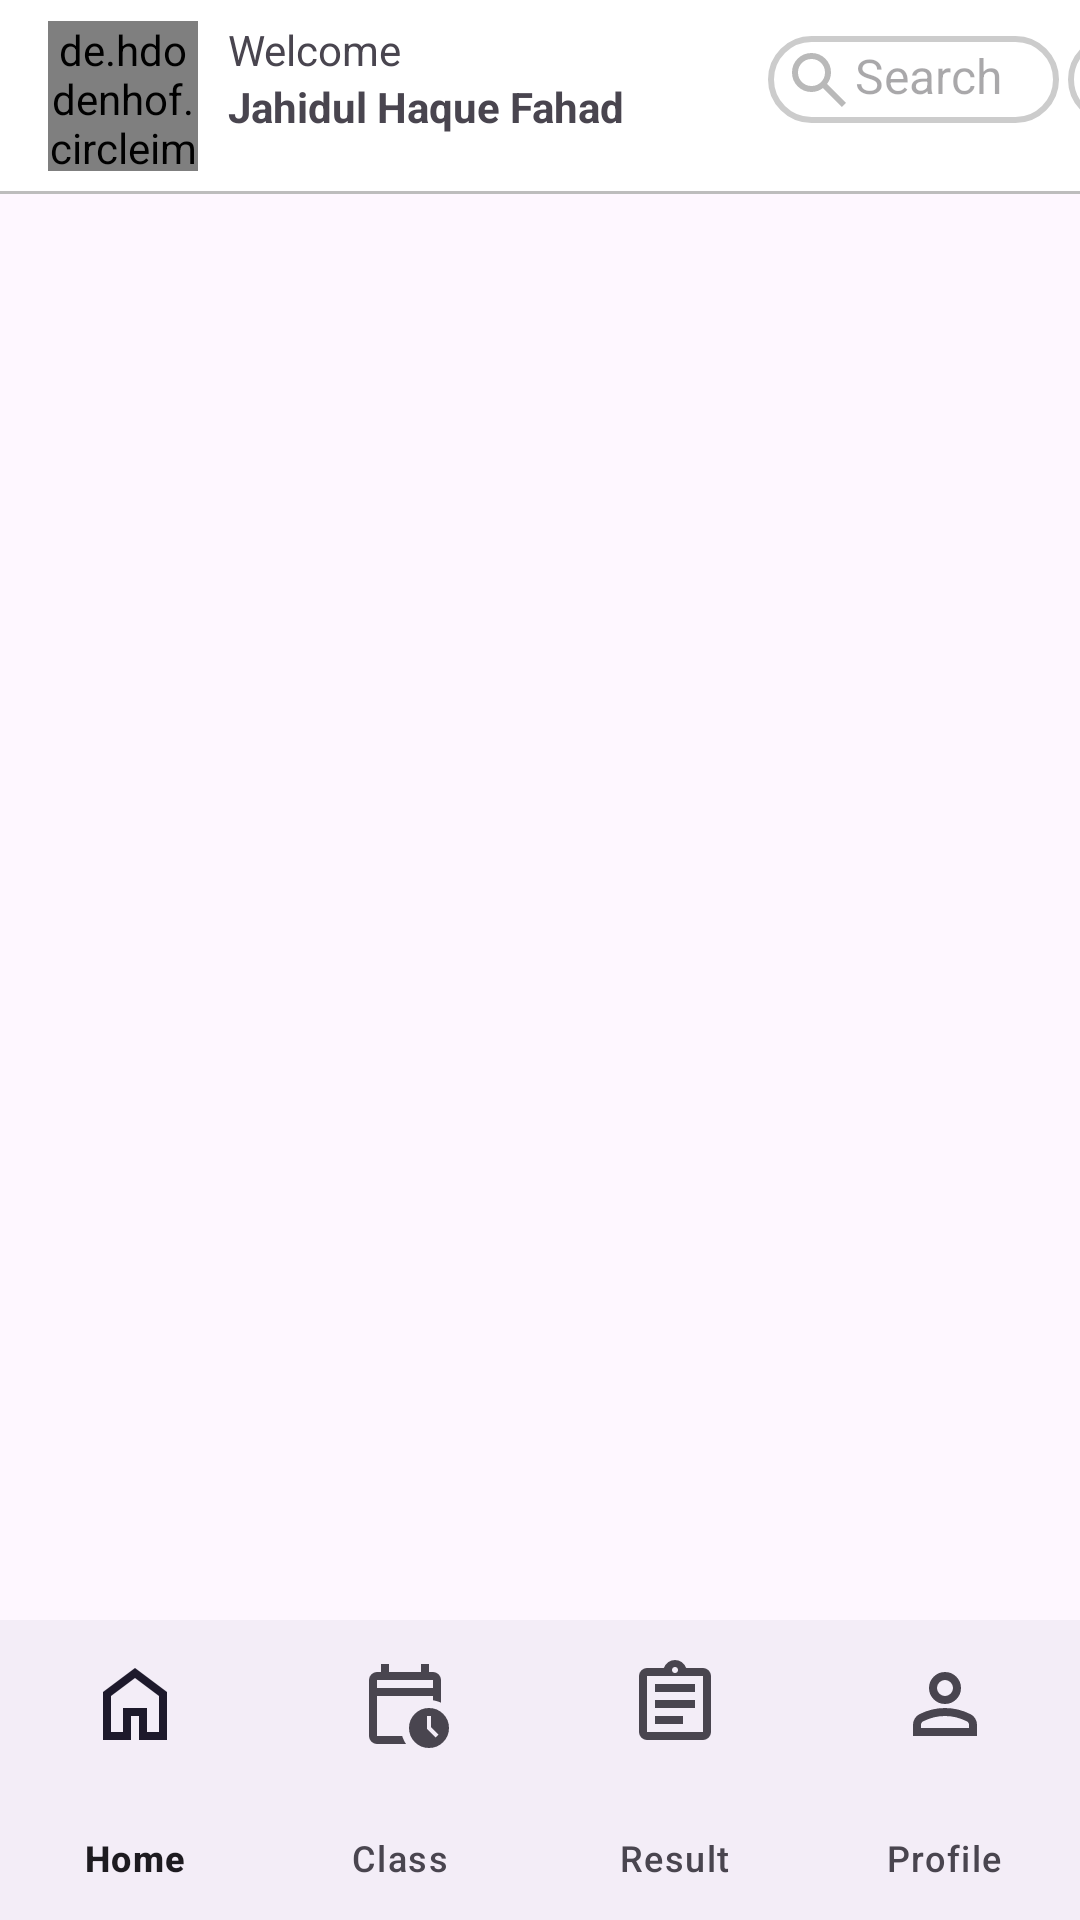

Android layout source for this screen:
<!-- AndroidManifest.xml: application theme Theme.SmartCampusManagementSystem -->
<!-- res/layout/activity_home_page.xml -->
<?xml version="1.0" encoding="utf-8"?>
<androidx.constraintlayout.widget.ConstraintLayout xmlns:android="http://schemas.android.com/apk/res/android"
    xmlns:app="http://schemas.android.com/apk/res-auto"
    android:id="@+id/main"
    android:layout_width="match_parent"
    android:layout_height="match_parent">

    <com.google.android.material.appbar.MaterialToolbar
        app:layout_constraintTop_toTopOf="parent"
        android:id="@+id/materialToolbar"
        android:layout_width="match_parent"
        android:layout_height="wrap_content"
        android:background="@color/white"
        android:minHeight="?attr/actionBarSize"
        android:theme="?attr/actionBarTheme" >
        <RelativeLayout
            android:layout_width="match_parent"
            android:layout_height="match_parent">

            <de.hdodenhof.circleimageview.CircleImageView
                android:id="@+id/avatarImage"
                android:layout_width="50dp"
                android:layout_height="50dp"
                android:src="@drawable/mypic"
                app:civ_border_width="2dp"
                app:civ_border_color="@android:color/white"/>

            <LinearLayout
                android:id="@+id/layout1"
                android:layout_width="wrap_content"
                android:layout_height="50dp"
                android:layout_marginStart="60dp"
                android:orientation="vertical">

                <TextView
                    android:id="@+id/wc"
                    android:layout_width="wrap_content"
                    android:layout_height="wrap_content"
                    android:text="Welcome" />

                <TextView
                    android:id="@+id/name"
                    android:layout_width="152dp"
                    android:layout_height="36dp"
                    android:textStyle="bold"
                    android:text="Jahidul Haque Fahad" />
            </LinearLayout>

            <LinearLayout
                android:id="@+id/layout2"
                android:layout_width="109dp"
                android:layout_height="wrap_content"
                android:layout_marginStart="240dp"
                android:orientation="vertical">

                <EditText
                    android:id="@+id/search"
                    android:layout_width="97dp"
                    android:layout_height="29dp"
                    android:layout_marginTop="5dp"
                    android:padding="5dp"
                    android:background="@drawable/edit_text_shape"
                    android:drawableLeft="@drawable/outline_search_24"
                    android:ems="10"
                    android:hint="Search"
                    android:inputType="text"
                    android:textSize="16dp" />
            </LinearLayout>
            <LinearLayout
                android:id="@+id/layout3"
                android:layout_width="109dp"
                android:layout_height="wrap_content"
                android:layout_marginStart="340dp"
                android:orientation="vertical">

                <EditText
                    android:id="@+id/notification"
                    android:layout_width="50dp"
                    android:layout_height="29dp"
                    android:layout_marginTop="5dp"
                    android:background="@drawable/edit_text_shape"
                    android:drawableLeft="@drawable/outline_notifications_24"
                    android:ems="10"
                    android:text="50"
                    android:inputType="text"
                    android:textSize="16dp"
                    android:focusable="false"
                    android:cursorVisible="false"
                    android:clickable="true"
                    android:longClickable="false"
                    />
            </LinearLayout>

        </RelativeLayout>

    </com.google.android.material.appbar.MaterialToolbar>

    <View
        android:layout_width="match_parent"
        android:layout_height="1dp"
        android:background="#BDBDBD"
        app:layout_constraintBottom_toBottomOf="@+id/materialToolbar"
        app:layout_constraintEnd_toEndOf="parent"
        app:layout_constraintStart_toStartOf="parent"
        app:layout_constraintTop_toBottomOf="@+id/materialToolbar" />

    <FrameLayout
        android:id="@+id/fragmentContainerView"
        android:layout_width="0dp"
        android:layout_height="0dp"
        app:layout_constraintBottom_toTopOf="@+id/bottomNavigationView"
        app:layout_constraintEnd_toEndOf="parent"
        app:layout_constraintHorizontal_bias="0.0"
        app:layout_constraintStart_toStartOf="parent"
        app:layout_constraintTop_toBottomOf="@+id/materialToolbar"
        app:layout_constraintVertical_bias="0.0">

    </FrameLayout>

    <com.google.android.material.bottomnavigation.BottomNavigationView
        android:id="@+id/bottomNavigationView"
        android:layout_width="match_parent"
        android:layout_height="100dp"
        app:layout_constraintBottom_toBottomOf="parent"
        app:layout_constraintEnd_toEndOf="parent"
        app:layout_constraintStart_toStartOf="parent"
        app:menu="@menu/bottom_navigation_menu"
        app:labelVisibilityMode="labeled"
        app:itemIconSize="32dp"
        />

</androidx.constraintlayout.widget.ConstraintLayout>
<!-- resources referenced by this layout -->
<resources>
  <color name="white">#FFFFFFFF</color>
  <!-- drawable edit_text_shape (drawable) -->
  <shape xmlns:android="http://schemas.android.com/apk/res/android"
      android:shape="rectangle">
  
      
      <solid android:color="#FFFFFF" />
  
      
      <corners android:radius="15dp" />
  
      
      <stroke
          android:width="2dp"
          android:color="#CCCCCC" />
  
  </shape>
  <!-- drawable outline_notifications_24 (drawable) -->
  <vector xmlns:android="http://schemas.android.com/apk/res/android" android:height="24dp" android:tint="#B9B9B9" android:viewportHeight="960" android:viewportWidth="960" android:width="24dp">
        
      <path android:fillColor="@android:color/white" android:pathData="M160,760L160,680L240,680L240,400Q240,317 290,252.5Q340,188 420,168L420,140Q420,115 437.5,97.5Q455,80 480,80Q505,80 522.5,97.5Q540,115 540,140L540,168Q620,188 670,252.5Q720,317 720,400L720,680L800,680L800,760L160,760ZM480,460L480,460L480,460L480,460Q480,460 480,460Q480,460 480,460Q480,460 480,460Q480,460 480,460ZM480,880Q447,880 423.5,856.5Q400,833 400,800L560,800Q560,833 536.5,856.5Q513,880 480,880ZM320,680L640,680L640,400Q640,334 593,287Q546,240 480,240Q414,240 367,287Q320,334 320,400L320,680Z"/>
      
  </vector>
  <!-- drawable outline_search_24 (drawable) -->
  <vector xmlns:android="http://schemas.android.com/apk/res/android" android:height="24dp" android:tint="#B9B9B9" android:viewportHeight="960" android:viewportWidth="960" android:width="24dp">
        
      <path android:fillColor="@android:color/white" android:pathData="M784,840L532,588Q502,612 463,626Q424,640 380,640Q271,640 195.5,564.5Q120,489 120,380Q120,271 195.5,195.5Q271,120 380,120Q489,120 564.5,195.5Q640,271 640,380Q640,424 626,463Q612,502 588,532L840,784L784,840ZM380,560Q455,560 507.5,507.5Q560,455 560,380Q560,305 507.5,252.5Q455,200 380,200Q305,200 252.5,252.5Q200,305 200,380Q200,455 252.5,507.5Q305,560 380,560Z"/>
      
  </vector>
  <style name="Theme.SmartCampusManagementSystem" parent="Base.Theme.SmartCampusManagementSystem" />
  <style name="Base.Theme.SmartCampusManagementSystem" parent="Theme.Material3.DayNight.NoActionBar">
          
          
      </style>
</resources>
